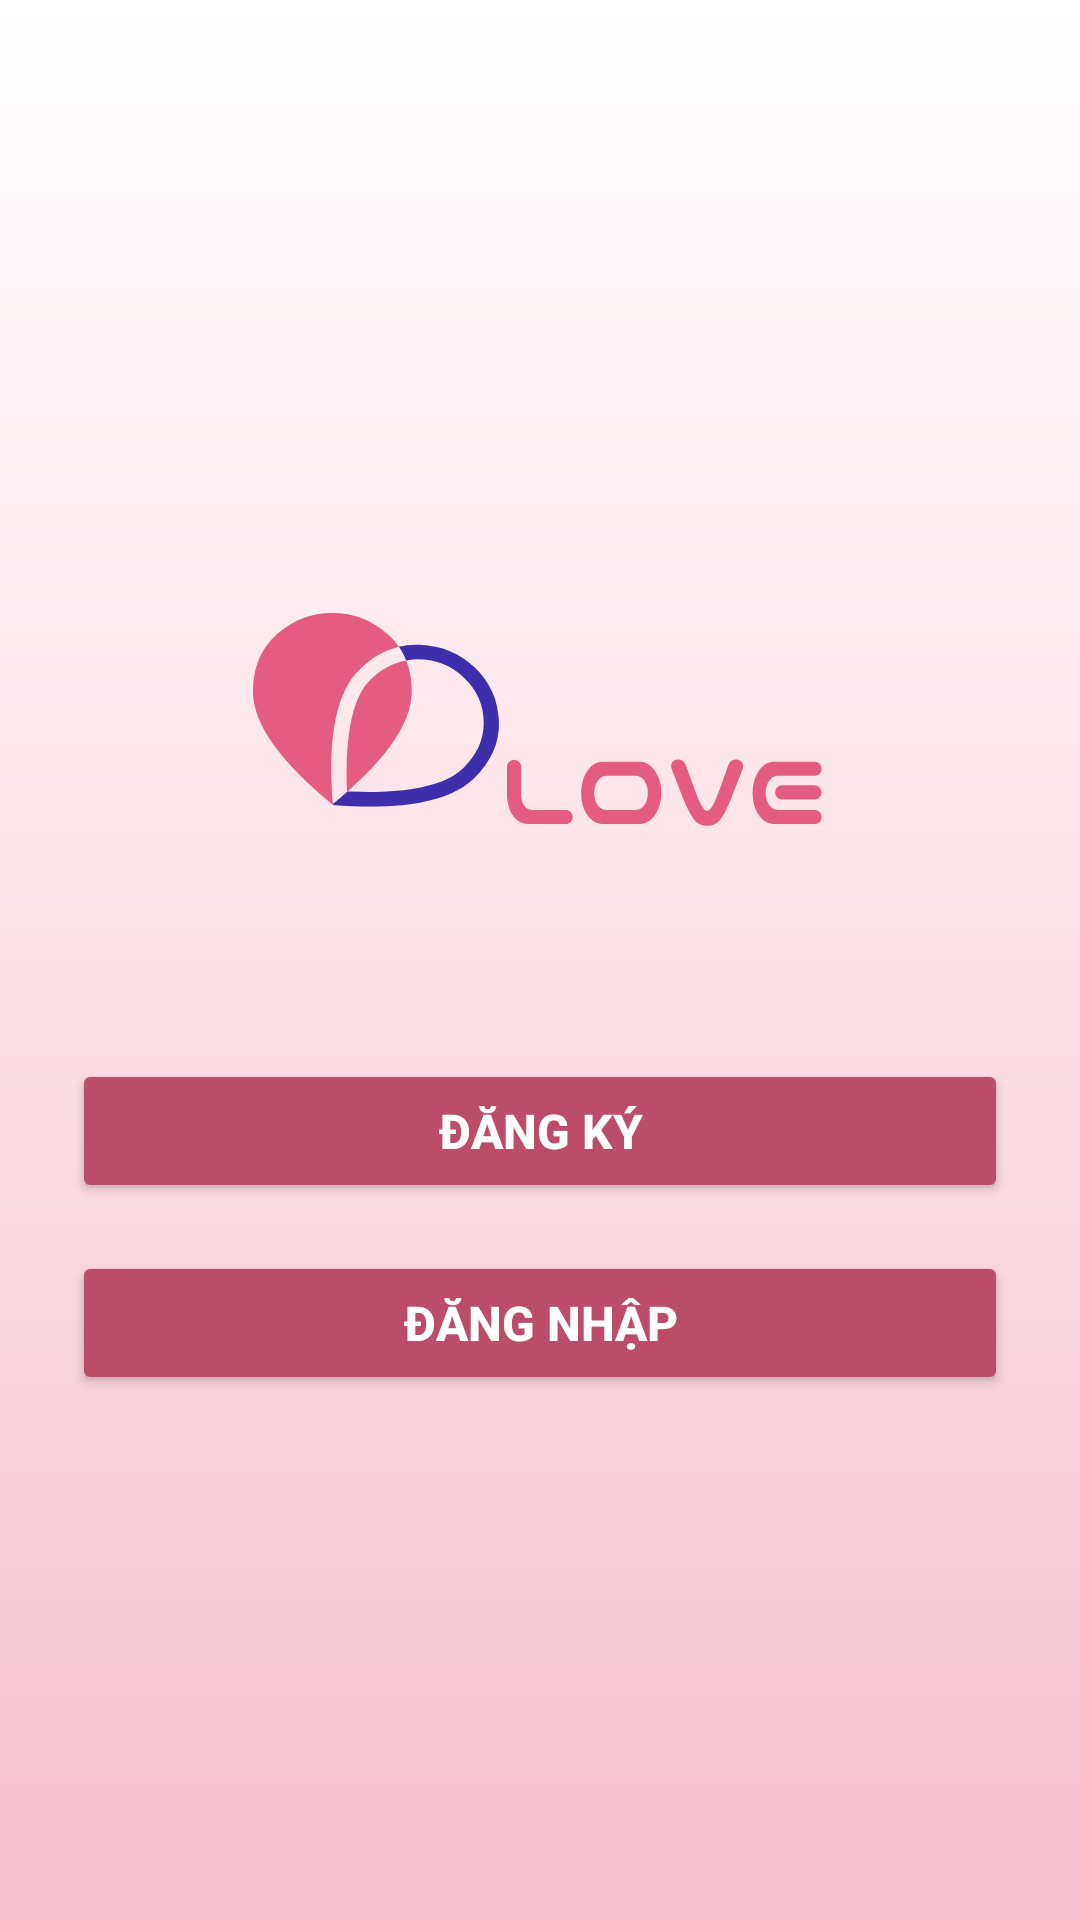

Produce the Android XML layout that renders to this screen, including the resource entries it uses.
<!-- AndroidManifest.xml: application theme Theme.LoveMatch -->
<!-- res/layout/activity_welcomscreen.xml -->
<?xml version="1.0" encoding="utf-8"?>
<LinearLayout xmlns:android="http://schemas.android.com/apk/res/android"
    xmlns:app="http://schemas.android.com/apk/res-auto"
    android:layout_width="match_parent"
    android:layout_height="match_parent"
    android:orientation="vertical"
    android:gravity="center"
    android:background="@drawable/background_pink"
    android:padding="24dp">

    <ImageView
        android:layout_width="191dp"
        android:layout_height="130dp"
        android:layout_marginTop="0dp"
        android:src="@drawable/logo"
        android:textColor="@android:color/white" />

    <LinearLayout
        android:id="@+id/heart_container"
        android:layout_width="wrap_content"
        android:layout_height="wrap_content"
        android:orientation="horizontal"
        android:layout_marginBottom="48dp" />

    <Button
        android:id="@+id/btnSignUp"
        android:layout_width="match_parent"
        android:layout_height="wrap_content"
        android:layout_marginBottom="16dp"
        android:text="@string/sign_up"
        android:textColor="@android:color/white"
        android:textSize="16sp"
        android:textStyle="bold"
        app:backgroundTint="@color/colorPink" />

    <Button
        android:id="@+id/btnLogin"
        android:layout_width="match_parent"
        android:layout_height="wrap_content"
        android:text="@string/sign_in"
        app:backgroundTint="@color/colorPink"
        android:textColor="@android:color/white"
        android:textStyle="bold"
        android:textSize="16sp" />

</LinearLayout>
<!-- resources referenced by this layout -->
<resources>
  <color name="colorPink">#BB4C6A</color>
  <!-- drawable background_pink (drawable) -->
  <?xml version="1.0" encoding="UTF-8"?>
  <shape
      xmlns:android="http://schemas.android.com/apk/res/android">
      <gradient
          android:startColor="#FFFFFF"
          android:endColor="#F7C0CF"
          android:angle="270"
          />
  </shape>
  <!-- drawable logo: vector/xml drawable (drawable, 5688 chars, omitted) -->
  <string name="sign_in">Đăng nhập</string>
  <string name="sign_up">Đăng ký</string>
  <style name="Theme.LoveMatch" parent="Base.Theme.LoveMatch" />
  <style name="Base.Theme.LoveMatch" parent="Theme.Material3.DayNight.NoActionBar">
          
          
      </style>
</resources>
